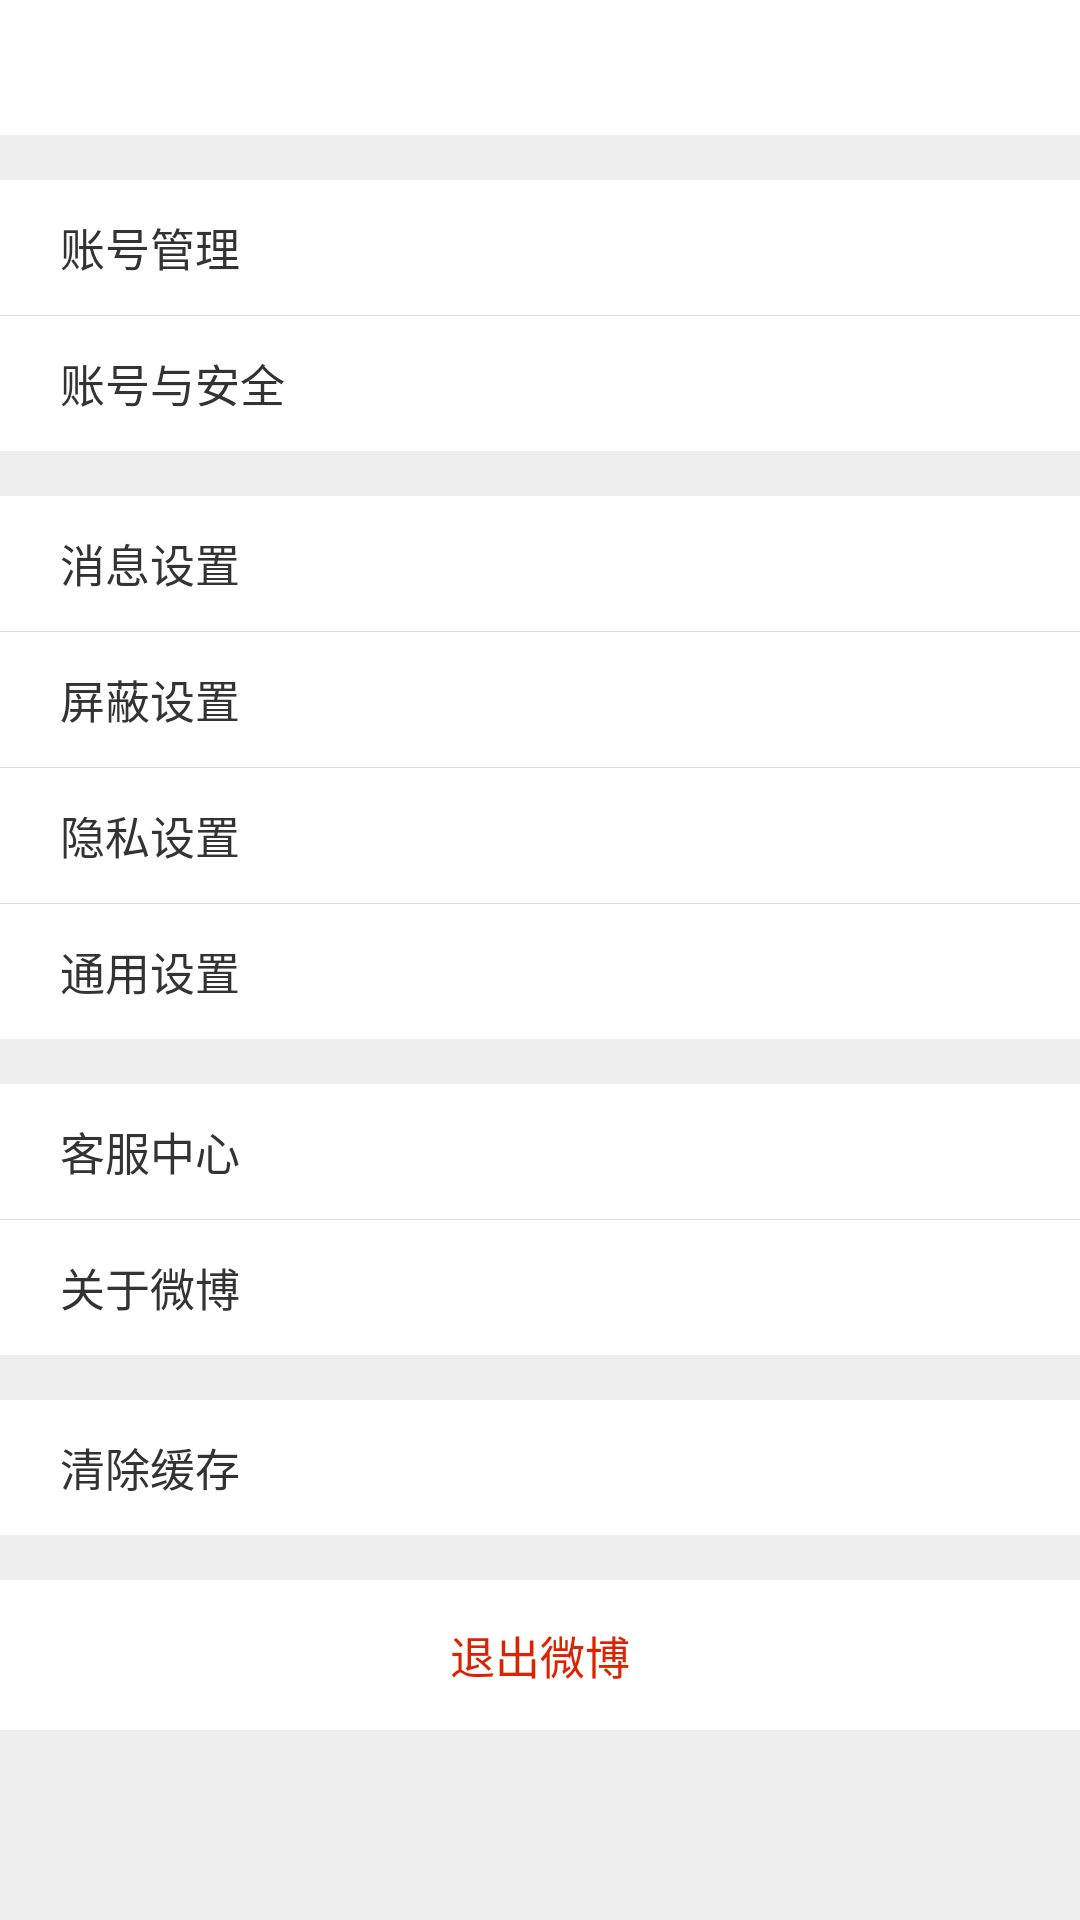

Write the Android layout XML for this screen, with the resource values it uses.
<!-- AndroidManifest.xml: application theme AppTheme -->
<!-- res/layout/activity_setting.xml -->
<?xml version="1.0" encoding="utf-8"?>
<LinearLayout
    xmlns:android="http://schemas.android.com/apk/res/android"
    android:layout_width="match_parent"
    android:layout_height="match_parent"
    android:fitsSystemWindows="true"
    android:orientation="vertical">

    <include layout="@layout/top_bar"/>

    <RelativeLayout
        android:id="@+id/layout_setting_account_manage"
        android:layout_width="match_parent"
        android:layout_height="wrap_content"
        android:layout_marginTop="15dp"
        android:background="@drawable/selector_common_item"
        android:clickable="true"
        android:minHeight="45dp"
        android:paddingEnd="20dp"
        android:paddingStart="20dp">

        <TextView
            android:layout_width="wrap_content"
            android:layout_height="wrap_content"
            android:layout_centerVertical="true"
            android:text="@string/setting_account_manage"
            android:textColor="@color/colorTextSettingItem"
            android:textSize="@dimen/setting_item_text_size"/>

        <ImageView
            android:layout_width="wrap_content"
            android:layout_height="wrap_content"
            android:layout_alignParentEnd="true"
            android:layout_centerVertical="true"
            android:src="@drawable/common_icon_arrow"/>
    </RelativeLayout>

    <View
        android:layout_width="match_parent"
        android:layout_height="0.3dp"
        android:background="@color/colorLineCommon"/>

    <RelativeLayout
        android:id="@+id/layout_setting_account_security"
        android:layout_width="match_parent"
        android:layout_height="wrap_content"
        android:background="@drawable/selector_common_item"
        android:clickable="true"
        android:minHeight="45dp"
        android:paddingEnd="20dp"
        android:paddingStart="20dp">

        <TextView
            android:layout_width="wrap_content"
            android:layout_height="wrap_content"
            android:layout_centerVertical="true"
            android:text="@string/setting_account_security"
            android:textColor="@color/colorTextSettingItem"
            android:textSize="@dimen/setting_item_text_size"/>

        <ImageView
            android:layout_width="wrap_content"
            android:layout_height="wrap_content"
            android:layout_alignParentEnd="true"
            android:layout_centerVertical="true"
            android:src="@drawable/common_icon_arrow"/>
    </RelativeLayout>

    <RelativeLayout
        android:id="@+id/layout_setting_message"
        android:layout_width="match_parent"
        android:layout_height="wrap_content"
        android:layout_marginTop="15dp"
        android:background="@drawable/selector_common_item"
        android:clickable="true"
        android:minHeight="45dp"
        android:paddingEnd="20dp"
        android:paddingStart="20dp">

        <TextView
            android:layout_width="wrap_content"
            android:layout_height="wrap_content"
            android:layout_centerVertical="true"
            android:text="@string/setting_message"
            android:textColor="@color/colorTextSettingItem"
            android:textSize="@dimen/setting_item_text_size"/>

        <ImageView
            android:layout_width="wrap_content"
            android:layout_height="wrap_content"
            android:layout_alignParentEnd="true"
            android:layout_centerVertical="true"
            android:src="@drawable/common_icon_arrow"/>
    </RelativeLayout>

    <View
        android:layout_width="match_parent"
        android:layout_height="0.3dp"
        android:background="@color/colorLineCommon"/>

    <RelativeLayout
        android:id="@+id/layout_setting_shield"
        android:layout_width="match_parent"
        android:layout_height="wrap_content"
        android:background="@drawable/selector_common_item"
        android:clickable="true"
        android:minHeight="45dp"
        android:paddingEnd="20dp"
        android:paddingStart="20dp">

        <TextView
            android:layout_width="wrap_content"
            android:layout_height="wrap_content"
            android:layout_centerVertical="true"
            android:text="@string/setting_shield"
            android:textColor="@color/colorTextSettingItem"
            android:textSize="@dimen/setting_item_text_size"/>

        <ImageView
            android:layout_width="wrap_content"
            android:layout_height="wrap_content"
            android:layout_alignParentEnd="true"
            android:layout_centerVertical="true"
            android:src="@drawable/common_icon_arrow"/>
    </RelativeLayout>

    <View
        android:layout_width="match_parent"
        android:layout_height="0.3dp"
        android:background="@color/colorLineCommon"/>

    <RelativeLayout
        android:id="@+id/layout_setting_privacy"
        android:layout_width="match_parent"
        android:layout_height="wrap_content"
        android:background="@drawable/selector_common_item"
        android:clickable="true"
        android:minHeight="45dp"
        android:paddingEnd="20dp"
        android:paddingStart="20dp">

        <TextView
            android:layout_width="wrap_content"
            android:layout_height="wrap_content"
            android:layout_centerVertical="true"
            android:text="@string/setting_privacy"
            android:textColor="@color/colorTextSettingItem"
            android:textSize="@dimen/setting_item_text_size"/>

        <ImageView
            android:layout_width="wrap_content"
            android:layout_height="wrap_content"
            android:layout_alignParentEnd="true"
            android:layout_centerVertical="true"
            android:src="@drawable/common_icon_arrow"/>
    </RelativeLayout>

    <View
        android:layout_width="match_parent"
        android:layout_height="0.3dp"
        android:background="@color/colorLineCommon"/>

    <RelativeLayout
        android:id="@+id/layout_setting_common"
        android:layout_width="match_parent"
        android:layout_height="wrap_content"
        android:background="@drawable/selector_common_item"
        android:clickable="true"
        android:minHeight="45dp"
        android:paddingEnd="20dp"
        android:paddingStart="20dp">

        <TextView
            android:layout_width="wrap_content"
            android:layout_height="wrap_content"
            android:layout_centerVertical="true"
            android:text="@string/setting_common"
            android:textColor="@color/colorTextSettingItem"
            android:textSize="@dimen/setting_item_text_size"/>

        <ImageView
            android:layout_width="wrap_content"
            android:layout_height="wrap_content"
            android:layout_alignParentEnd="true"
            android:layout_centerVertical="true"
            android:src="@drawable/common_icon_arrow"/>
    </RelativeLayout>

    <RelativeLayout
        android:id="@+id/layout_setting_sevice"
        android:layout_width="match_parent"
        android:layout_height="wrap_content"
        android:layout_marginTop="15dp"
        android:background="@drawable/selector_common_item"
        android:clickable="true"
        android:minHeight="45dp"
        android:paddingEnd="20dp"
        android:paddingStart="20dp">

        <TextView
            android:layout_width="wrap_content"
            android:layout_height="wrap_content"
            android:layout_centerVertical="true"
            android:text="@string/setting_sevice"
            android:textColor="@color/colorTextSettingItem"
            android:textSize="@dimen/setting_item_text_size"/>

        <ImageView
            android:layout_width="wrap_content"
            android:layout_height="wrap_content"
            android:layout_alignParentEnd="true"
            android:layout_centerVertical="true"
            android:src="@drawable/common_icon_arrow"/>
    </RelativeLayout>

    <View
        android:layout_width="match_parent"
        android:layout_height="0.3dp"
        android:background="@color/colorLineCommon"/>

    <RelativeLayout
        android:id="@+id/layout_setting_about"
        android:layout_width="match_parent"
        android:layout_height="wrap_content"
        android:background="@drawable/selector_common_item"
        android:clickable="true"
        android:minHeight="45dp"
        android:paddingEnd="20dp"
        android:paddingStart="20dp">

        <TextView
            android:layout_width="wrap_content"
            android:layout_height="wrap_content"
            android:layout_centerVertical="true"
            android:text="@string/setting_about"
            android:textColor="@color/colorTextSettingItem"
            android:textSize="@dimen/setting_item_text_size"/>

        <ImageView
            android:layout_width="wrap_content"
            android:layout_height="wrap_content"
            android:layout_alignParentEnd="true"
            android:layout_centerVertical="true"
            android:src="@drawable/common_icon_arrow"/>
    </RelativeLayout>

    <RelativeLayout
        android:id="@+id/layout_setting_clean_cache"
        android:layout_width="match_parent"
        android:layout_height="wrap_content"
        android:layout_marginTop="15dp"
        android:background="@drawable/selector_common_item"
        android:clickable="true"
        android:minHeight="45dp"
        android:paddingEnd="20dp"
        android:paddingStart="20dp">

        <TextView
            android:layout_width="wrap_content"
            android:layout_height="wrap_content"
            android:layout_centerVertical="true"
            android:text="@string/setting_clean_cache"
            android:textColor="@color/colorTextSettingItem"
            android:textSize="@dimen/setting_item_text_size"/>

        <ImageView
            android:id="@+id/iv_arrow_cache"
            android:layout_width="wrap_content"
            android:layout_height="wrap_content"
            android:layout_alignParentEnd="true"
            android:layout_centerVertical="true"
            android:src="@drawable/common_icon_arrow"/>

        <TextView
            android:id="@+id/tv_setting_cache"
            android:layout_width="wrap_content"
            android:layout_height="wrap_content"
            android:layout_centerVertical="true"
            android:layout_marginRight="10dp"
            android:layout_toLeftOf="@id/iv_arrow_cache"
            android:textColor="@color/colorTextItemSecondary"
            android:textSize="@dimen/setting_item_text_size"/>

    </RelativeLayout>

    <RelativeLayout
        android:id="@+id/layout_setting_quit"
        android:layout_width="match_parent"
        android:layout_height="wrap_content"
        android:layout_marginTop="15dp"
        android:background="@drawable/selector_common_item"
        android:clickable="true"
        android:minHeight="50dp">

        <TextView
            android:layout_width="wrap_content"
            android:layout_height="wrap_content"
            android:layout_centerInParent="true"
            android:text="@string/setting_quit"
            android:textColor="@color/colorTextQuit"
            android:textSize="@dimen/setting_item_text_size"/>

    </RelativeLayout>

</LinearLayout>
<!-- res/layout/top_bar.xml (included above) -->
<?xml version="1.0" encoding="utf-8"?>
<RelativeLayout
    xmlns:android="http://schemas.android.com/apk/res/android"
    android:layout_width="match_parent"
    android:layout_height="45dp"
    android:background="@color/colorBgTabbar"
    android:paddingEnd="20dp"
    android:paddingStart="20dp">

    <ImageView
        android:id="@+id/iv_topbar_back"
        android:layout_width="wrap_content"
        android:layout_height="match_parent"
        android:layout_alignParentStart="true"
        android:scaleType="center"
        android:src="@drawable/selector_navigationbar_back"/>

    <TextView
        android:id="@+id/tv_topbar_title"
        android:layout_width="wrap_content"
        android:layout_height="wrap_content"
        android:layout_centerInParent="true"
        android:textColor="@color/colorTextTitle"
        android:textSize="@dimen/activity_title_text_size"/>

</RelativeLayout>
<!-- resources referenced by this layout -->
<resources>
  <color name="colorBgTabbar">#FFFFFF</color>
  <color name="colorLineCommon">#DCDCDC</color>
  <color name="colorTextItemSecondary">#999999</color>
  <color name="colorTextQuit">#DD2200</color>
  <color name="colorTextSettingItem">#333333</color>
  <color name="colorTextTitle">#333333</color>
  <dimen name="activity_title_text_size">17sp</dimen>
  <dimen name="setting_item_text_size">15sp</dimen>
  <!-- drawable selector_common_item (drawable) -->
  <?xml version="1.0" encoding="utf-8"?>
  <selector xmlns:android="http://schemas.android.com/apk/res/android">
  
      <item android:drawable="@color/colorBgCommonHighlight" android:state_pressed="true"/>
      <item android:drawable="@color/colorBgCommon"/>
  
  </selector>
  <!-- drawable selector_navigationbar_back (drawable) -->
  <?xml version="1.0" encoding="utf-8"?>
  <selector xmlns:android="http://schemas.android.com/apk/res/android">
  
      <item android:drawable="@drawable/navigationbar_back_highlighted" android:state_pressed="true"/>
      <item android:drawable="@drawable/navigationbar_back"/>
  
  </selector>
  <string name="setting_about">关于微博</string>
  <string name="setting_account_manage">账号管理</string>
  <string name="setting_account_security">账号与安全</string>
  <string name="setting_clean_cache">清除缓存</string>
  <string name="setting_common">通用设置</string>
  <string name="setting_message">消息设置</string>
  <string name="setting_privacy">隐私设置</string>
  <string name="setting_quit">退出微博</string>
  <string name="setting_sevice">客服中心</string>
  <string name="setting_shield">屏蔽设置</string>
  <style name="AppTheme" parent="Theme.AppCompat.Light.NoActionBar">
          
          <item name="colorPrimary">@color/colorPrimary</item>
          <item name="colorPrimaryDark">@color/colorPrimaryDark</item>
          <item name="colorAccent">@color/colorAccent</item>
          <item name="android:windowBackground">@color/colorBgDefault</item>
          <item name="android:windowAnimationStyle">@style/AnimActivity</item>
          <item name="android:windowTranslucentStatus">true</item>
      </style>
  <color name="colorBgCommonHighlight">#9E9E9E</color>
  <color name="colorBgCommon">#FFFFFF</color>
  <color name="colorPrimary">#424242</color>
  <color name="colorPrimaryDark">#FFFFFF</color>
  <color name="colorAccent">#FF8200</color>
  <color name="colorBgDefault">#EEEEEE</color>
  <style name="AnimActivity" parent="@android:style/Animation.Activity">
          <item name="android:activityOpenEnterAnimation">@anim/slide_in_left</item>
          <item name="android:activityOpenExitAnimation">@anim/slide_out_left</item>
          <item name="android:activityCloseEnterAnimation">@anim/slide_in_right</item>
          <item name="android:activityCloseExitAnimation">@anim/slide_out_right</item>
      </style>
</resources>
